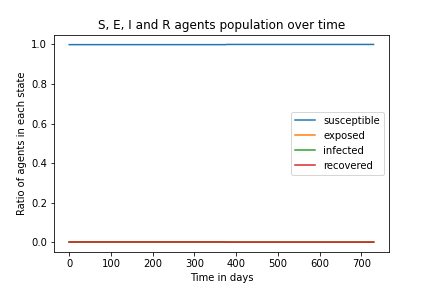

The file beside this chart, header and first rows:
0.998998998998999, 0.998998998998999, 0.998998998998999, 0.998998998998999, 0.998998998998999, 0.998998998998999, 0.998998998998999, 0.998998998998999, 0.998998998998999, 0.998998998998999, 0.998998998998999, 0.998998998998999, 0.998998998998999, 0.998998998998999, 0.998998998998999, 0.998998998998999, 0.998998998998999, 0.998998998998999, 0.998998998998999, 0.998998998998999, 0.998998998998999, 0.998998998998999, 0.998998998998999, 0.998998998998999
0.0, 0.0, 0.0, 0.0, 0.0, 0.0, 0.0, 0.0, 0.0, 0.0, 0.0, 0.0, 0.0, 0.0, 0.0, 0.0, 0.0, 0.0, 0.0, 0.0, 0.0, 0.0, 0.0, 0.0
0.001001, 0.001001, 0.001001, 0.001001, 0.001001, 0.001001, 0.001001, 0.001001, 0.001001, 0.0, 0.0, 0.0, 0.0, 0.0, 0.0, 0.0, 0.0, 0.0, 0.0, 0.0, 0.0, 0.0, 0.0, 0.0
0.0, 0.0, 0.0, 0.0, 0.0, 0.0, 0.0, 0.0, 0.0, 0.001001, 0.001001, 0.001001, 0.001001, 0.001001, 0.001001, 0.001001, 0.001001, 0.001001, 0.001001, 0.001001, 0.001001, 0.001001, 0.001001, 0.001001
